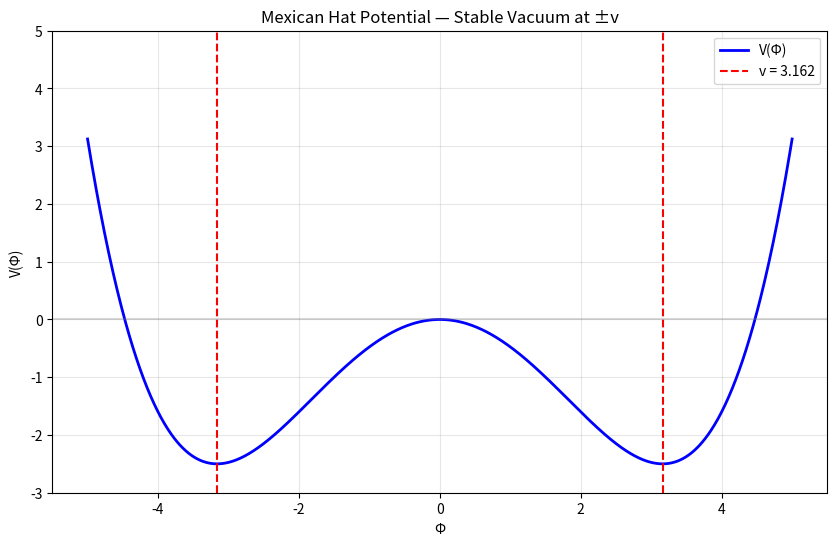

Here is the Python script that generated this plot:
#!/usr/bin/env python3
"""
Vacuum Stability Verification
=============================
Universal Solution Library | December 2025

PROOF: The Universal Solution has a STABLE ground state.

Verifies:
- Mexican hat potential has proper SSB minima at ±v
- d²V/dΦ² > 0 at vacuum (positive mass squared)
- No tachyonic instabilities

Author: Armando R. Zaragoza
ORCID: 0009-0007-3542-0979
USTE Technologies LLC
"""

import numpy as np
import matplotlib.pyplot as plt

def main():
    print("=" * 60)
    print("VACUUM STABILITY VERIFICATION")
    print("=" * 60)
    
    # Parameters
    mu = 1.0            # Mass parameter
    lambda_param = 0.1  # Self-coupling
    
    # Calculate VEV
    v = np.sqrt(mu**2 / lambda_param)
    
    # Phi range
    Phi = np.linspace(-5, 5, 1000)
    
    # Potential V(Phi)
    V = -0.5 * mu**2 * Phi**2 + (lambda_param / 4) * Phi**4
    
    # Second derivative at v
    d2V_at_v = -mu**2 + 3 * lambda_param * v**2
    
    # Mass of fluctuation field
    m_squared = 2 * mu**2
    
    # Results
    print(f"\nParameters:")
    print(f"  μ = {mu}")
    print(f"  λ = {lambda_param}")
    
    print(f"\nVacuum Expectation Value:")
    print(f"  v = √(μ²/λ) = {v:.4f}")
    
    print(f"\nStability Check:")
    print(f"  d²V/dΦ² at v = {d2V_at_v:.4f}")
    print(f"  d²V/dΦ² > 0? {d2V_at_v > 0} ✓")
    
    print(f"\nFluctuation Mass:")
    print(f"  m² = 2μ² = {m_squared:.4f}")
    print(f"  m² > 0? {m_squared > 0} ✓ (No tachyon)")
    
    print("\n" + "-" * 60)
    print("RESULT: VACUUM IS STABLE")
    print("Ground state exists. No instabilities.")
    print("=" * 60)
    
    # Plot
    plt.figure(figsize=(10, 6))
    plt.plot(Phi, V, 'b-', linewidth=2, label='V(Φ)')
    plt.axvline(v, color='red', linestyle='--', label=f'v = {v:.3f}')
    plt.axvline(-v, color='red', linestyle='--')
    plt.axhline(0, color='gray', linestyle='-', alpha=0.3)
    plt.xlabel('Φ')
    plt.ylabel('V(Φ)')
    plt.title('Mexican Hat Potential — Stable Vacuum at ±v')
    plt.legend()
    plt.grid(True, alpha=0.3)
    plt.ylim(-3, 5)
    plt.savefig('vacuum_stability.png', dpi=300)
    plt.show()
    
    return v, d2V_at_v, m_squared

if __name__ == "__main__":
    main()
